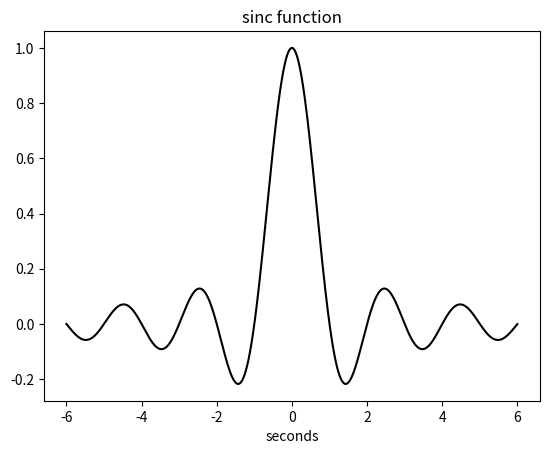

This figure's Python source:
# -*- coding: utf-8 -*-
"""
Created on Fri Jul  1 11:41:22 2022

[redacted]
@name: Program_1_18.py
@function: Sinc function
@Python version: Python 3.8
"""

import numpy as np
import matplotlib.pyplot as plt

# Sinc functon. 
fy = 1# Signal frequency in Hz. 
wy = 2*np.pi*fy# Signal frequency in rad/s. 
Ty = 1/fy# Signal period in seconds. 
N = 256
fs = N*fy# Sampling frequency in Hz. 
tiv = 1/fs# Time interval between samples. 
t = np.arange(-6*Ty,6*Ty,tiv)# Time intervals set (12 seconds). 
y = np.sinc(t)# Signal data set. 

plt.plot(t,y,'k')
plt.xlabel('seconds')
plt.title('sinc function')
plt.show()